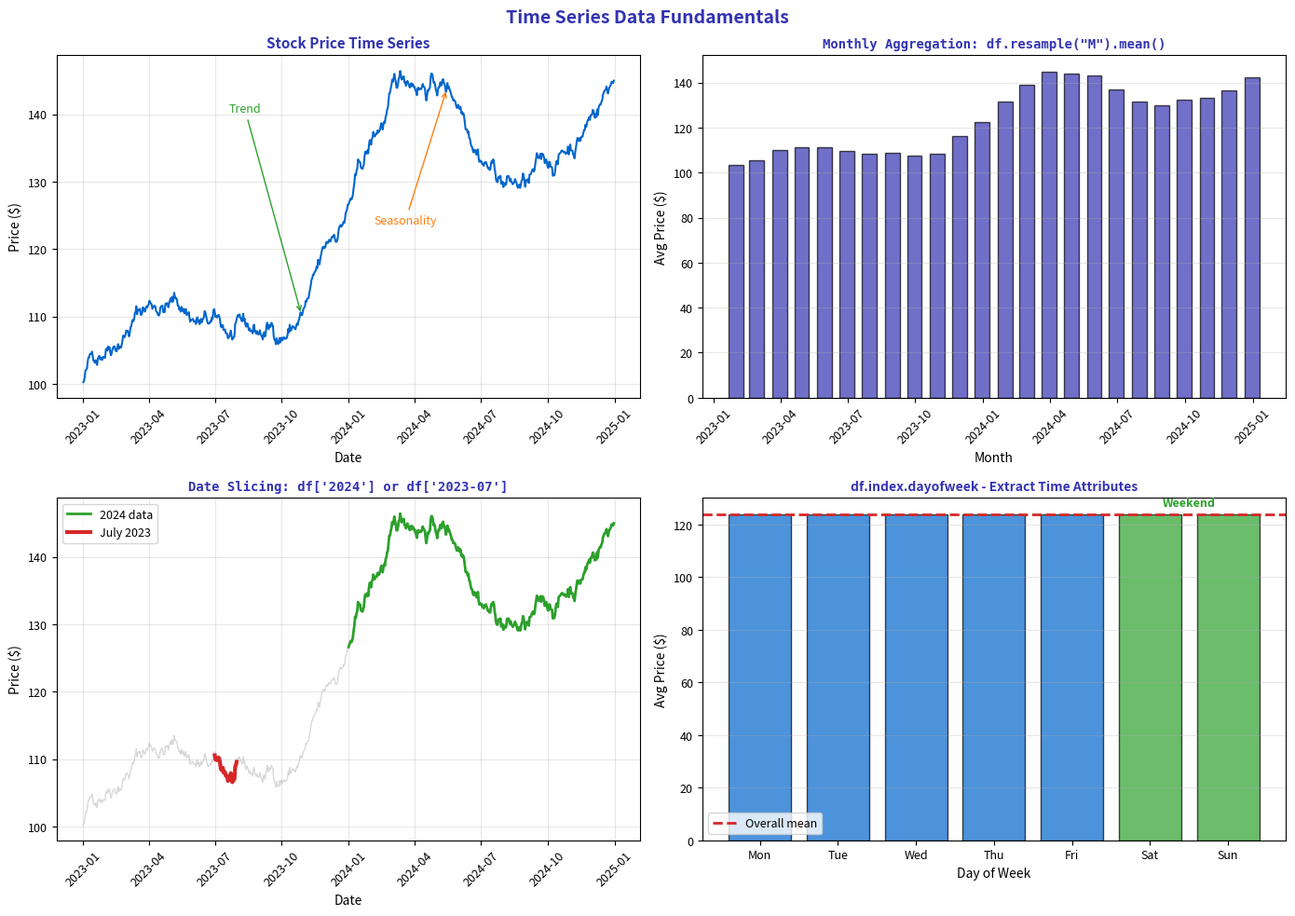

Write the Python code that produced this figure. (Note: this script raises an exception after producing the figure.)
"""Time Series Basics - Introduction to time series data"""
import matplotlib.pyplot as plt
import numpy as np
import pandas as pd
from pathlib import Path

# Standard matplotlib configuration
plt.rcParams.update({
    'font.size': 10,
    'axes.labelsize': 10,
    'axes.titlesize': 11,
    'xtick.labelsize': 9,
    'ytick.labelsize': 9,
    'legend.fontsize': 9,
    'figure.figsize': (10, 6),
    'figure.dpi': 150
})

# Course colors
MLPURPLE = '#3333B2'
MLLAVENDER = '#ADADE0'
MLBLUE = '#0066CC'
MLORANGE = '#FF7F0E'
MLGREEN = '#2CA02C'
MLRED = '#D62728'

# Generate time series data
np.random.seed(42)
dates = pd.date_range('2023-01-01', '2024-12-31', freq='D')
n = len(dates)

# Create price series with trend, seasonality, and noise
trend = np.linspace(100, 150, n)
seasonal = 10 * np.sin(np.linspace(0, 4*np.pi, n))
noise = np.cumsum(np.random.randn(n) * 0.5)
prices = trend + seasonal + noise

df = pd.DataFrame({'Date': dates, 'Price': prices})
df.set_index('Date', inplace=True)

fig, axes = plt.subplots(2, 2, figsize=(14, 10))
fig.suptitle('Time Series Data Fundamentals', fontsize=14, fontweight='bold', color=MLPURPLE)

# Plot 1: Basic time series
ax1 = axes[0, 0]
ax1.plot(df.index, df['Price'], color=MLBLUE, linewidth=1.5)
ax1.set_xlabel('Date', fontsize=10)
ax1.set_ylabel('Price ($)', fontsize=10)
ax1.set_title('Stock Price Time Series', fontsize=11, fontweight='bold', color=MLPURPLE)
ax1.tick_params(axis='x', rotation=45)
ax1.grid(alpha=0.3)

# Annotate components
ax1.annotate('Trend', xy=(dates[300], prices[300]), xytext=(dates[200], prices[300]+30),
             arrowprops=dict(arrowstyle='->', color=MLGREEN), fontsize=9, color=MLGREEN)
ax1.annotate('Seasonality', xy=(dates[500], prices[500]), xytext=(dates[400], prices[500]-20),
             arrowprops=dict(arrowstyle='->', color=MLORANGE), fontsize=9, color=MLORANGE)

# Plot 2: DatetimeIndex features
ax2 = axes[0, 1]
monthly = df.resample('ME').mean()
ax2.bar(monthly.index, monthly['Price'], width=20, color=MLPURPLE, alpha=0.7, edgecolor='black')
ax2.set_xlabel('Month', fontsize=10)
ax2.set_ylabel('Avg Price ($)', fontsize=10)
ax2.set_title('Monthly Aggregation: df.resample("M").mean()', fontsize=10,
              fontweight='bold', color=MLPURPLE, family='monospace')
ax2.tick_params(axis='x', rotation=45)
ax2.grid(axis='y', alpha=0.3)

# Plot 3: Subsetting by date
ax3 = axes[1, 0]
# Full series in light color
ax3.plot(df.index, df['Price'], color='gray', alpha=0.3, linewidth=1)
# Highlight 2024
df_2024 = df.loc['2024']
ax3.plot(df_2024.index, df_2024['Price'], color=MLGREEN, linewidth=2, label='2024 data')
# Highlight specific month
df_jul = df.loc['2023-07']
ax3.plot(df_jul.index, df_jul['Price'], color=MLRED, linewidth=3, label='July 2023')

ax3.set_xlabel('Date', fontsize=10)
ax3.set_ylabel('Price ($)', fontsize=10)
ax3.set_title("Date Slicing: df['2024'] or df['2023-07']", fontsize=10,
              fontweight='bold', color=MLPURPLE, family='monospace')
ax3.tick_params(axis='x', rotation=45)
ax3.legend(fontsize=9)
ax3.grid(alpha=0.3)

# Plot 4: Time-based attributes
ax4 = axes[1, 1]
df['DayOfWeek'] = df.index.dayofweek
df['Month'] = df.index.month

# Average price by day of week
dow_avg = df.groupby('DayOfWeek')['Price'].mean()
days = ['Mon', 'Tue', 'Wed', 'Thu', 'Fri', 'Sat', 'Sun']

bars = ax4.bar(days, dow_avg, color=[MLBLUE]*5 + [MLGREEN]*2, alpha=0.7, edgecolor='black')
ax4.axhline(dow_avg.mean(), color=MLRED, linestyle='--', linewidth=2, label='Overall mean')

ax4.set_xlabel('Day of Week', fontsize=10)
ax4.set_ylabel('Avg Price ($)', fontsize=10)
ax4.set_title('df.index.dayofweek - Extract Time Attributes', fontsize=10,
              fontweight='bold', color=MLPURPLE)
ax4.legend(fontsize=9)
ax4.grid(axis='y', alpha=0.3)

# Annotate weekend
ax4.annotate('Weekend', xy=(5.5, dow_avg[5]), xytext=(5.5, dow_avg[5]+3),
             fontsize=9, ha='center', color=MLGREEN, fontweight='bold')

plt.tight_layout()
plt.savefig(Path(__file__).parent / 'chart.pdf', dpi=300, bbox_inches='tight')
plt.close()
